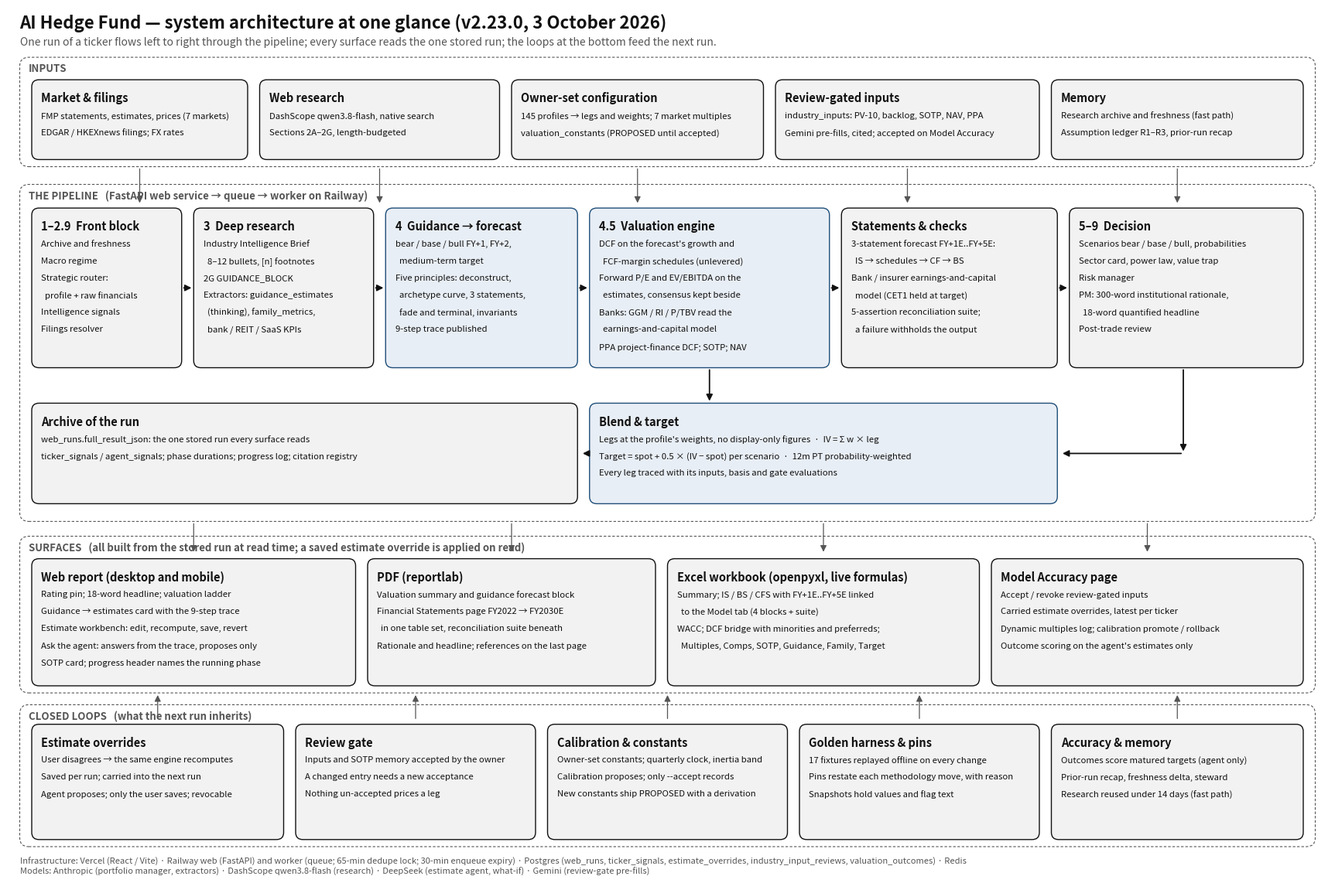

This figure's Python source: (Note: this script raises an exception after producing the figure.)
"""One-glance architecture of the AI Hedge Fund system as of 2026-10-03 (v2.23.0). Matplotlib, monochrome
with one accent, exported as PNG (for the reference document and the chat) and SVG."""
import matplotlib
matplotlib.use("Agg")
import matplotlib.pyplot as plt
from matplotlib.patches import FancyBboxPatch, FancyArrowPatch

OUT = "docs/architecture/architecture_v2_23_0"

INK, MID, PALE, ACC, ACCF, BG = "#111111", "#555555", "#f2f2f2", "#1f4e79", "#e8eef5", "#ffffff"
fig, ax = plt.subplots(figsize=(22, 14.5), dpi=150)
ax.set_xlim(0, 220); ax.set_ylim(-3, 143); ax.axis("off"); fig.patch.set_facecolor(BG)


def box(x, y, w, h, title, lines=(), fill=PALE, edge=INK, lw=1.0, tsize=10.5, lsize=8.2):
    ax.add_patch(FancyBboxPatch((x, y), w, h, boxstyle="round,pad=0,rounding_size=1.2", fc=fill, ec=edge, lw=lw))
    ax.text(x + 1.6, y + h - 2.0, title, fontsize=tsize, fontweight="bold", color=INK, va="top", ha="left")
    for i, ln in enumerate(lines):
        ax.text(x + 1.6, y + h - 5.3 - i * 2.9, ln, fontsize=lsize, color=INK, va="top", ha="left")


def band(x, y, w, h, label):
    ax.add_patch(FancyBboxPatch((x, y), w, h, boxstyle="round,pad=0,rounding_size=1.5", fc="none", ec=MID, lw=0.8, ls=(0, (3, 2))))
    ax.text(x + 1.5, y + h - 0.9, label, fontsize=9.5, color=MID, va="top", ha="left", fontweight="bold")


def arrow(x1, y1, x2, y2, color=INK, lw=1.3, style="-|>"):
    ax.add_patch(FancyArrowPatch((x1, y1), (x2, y2), arrowstyle=style, mutation_scale=12, color=color, lw=lw))


ax.text(2, 142, "AI Hedge Fund — system architecture at one glance (v2.23.0, 3 October 2026)", fontsize=16, fontweight="bold", color=INK, va="top")
ax.text(2, 138, "One run of a ticker flows left to right through the pipeline; every surface reads the one stored run; the loops at the bottom feed the next run.",
        fontsize=10, color=MID, va="top")

# ── INPUTS ──
band(2, 116, 216, 18.5, "INPUTS")
yi, hi = 117.2, 13.5
box(4, yi, 36, hi, "Market & filings", ["FMP statements, estimates, prices (7 markets)", "EDGAR / HKEXnews filings; FX rates"])
box(42, yi, 40, hi, "Web research", ["DashScope qwen3.8-flash, native search", "Sections 2A–2G, length-budgeted"])
box(84, yi, 42, hi, "Owner-set configuration", ["145 profiles → legs and weights; 7 market multiples", "valuation_constants (PROPOSED until accepted)"])
box(128, yi, 44, hi, "Review-gated inputs", ["industry_inputs: PV-10, backlog, SOTP, NAV, PPA", "Gemini pre-fills, cited; accepted on Model Accuracy"])
box(174, yi, 42, hi, "Memory", ["Research archive and freshness (fast path)", "Assumption ledger R1–R3, prior-run recap"])

# ── PIPELINE ──
band(2, 56, 216, 57, "THE PIPELINE   (FastAPI web service → queue → worker on Railway)")
y2, h2 = 82, 27
box(4, y2, 25, h2, "1–2.9  Front block", ["Archive and freshness", "Macro regime", "Strategic router:", "  profile + raw financials", "Intelligence signals", "Filings resolver"])
box(31, y2, 30, h2, "3  Deep research", ["Industry Intelligence Brief", "  8–12 bullets, [n] footnotes", "2G GUIDANCE_BLOCK", "Extractors: guidance_estimates", "  (thinking), family_metrics,", "  bank / REIT / SaaS KPIs"])
box(63, y2, 32, h2, "4  Guidance → forecast", ["bear / base / bull FY+1, FY+2,", "  medium-term target", "Five principles: deconstruct,", "  archetype curve, 3 statements,", "  fade and terminal, invariants", "9-step trace published"], fill=ACCF, edge=ACC)
box(97, y2, 40, h2, "4.5  Valuation engine", ["DCF on the forecast's growth and", "  FCF-margin schedules (unlevered)", "Forward P/E and EV/EBITDA on the", "  estimates, consensus kept beside", "Banks: GGM / RI / P/TBV read the", "  earnings-and-capital model", "PPA project-finance DCF; SOTP; NAV"], fill=ACCF, edge=ACC)
box(139, y2, 36, h2, "Statements & checks", ["3-statement forecast FY+1E..FY+5E:", "  IS → schedules → CF → BS", "Bank / insurer earnings-and-capital", "  model (CET1 held at target)", "5-assertion reconciliation suite;", "  a failure withholds the output"])
box(177, y2, 39, h2, "5–9  Decision", ["Scenarios bear / base / bull, probabilities", "Sector card, power law, value trap", "Risk manager", "PM: 300-word institutional rationale,", "  18-word quantified headline", "Post-trade review"])
box(97, 59, 78, 17, "Blend & target", ["Legs at the profile's weights, no display-only figures  ·  IV = Σ w × leg", "Target = spot + 0.5 × (IV − spot) per scenario  ·  12m PT probability-weighted", "Every leg traced with its inputs, basis and gate evaluations"], fill=ACCF, edge=ACC)
box(4, 59, 91, 17, "Archive of the run", ["web_runs.full_result_json: the one stored run every surface reads", "ticker_signals / agent_signals; phase durations; progress log; citation registry"])
for x1, x2 in ((29, 31), (61, 63), (95, 97), (137, 139), (175, 177)):
    arrow(x1, y2 + 13.5, x2, y2 + 13.5)
arrow(117, y2, 117, 76)
arrow(196, y2, 196, 67.5); arrow(196, 67.5, 175.5, 67.5)
arrow(97, 67.5, 95.5, 67.5)
for x in (22, 62, 105, 150, 195):
    arrow(x, 116, x, 109.5, color=MID, lw=0.9)

# ── SURFACES ──
band(2, 27, 216, 26.5, "SURFACES   (all built from the stored run at read time; a saved estimate override is applied on read)")
ys, hs = 28.2, 21.5
box(4, ys, 54, hs, "Web report (desktop and mobile)", ["Rating pin; 18-word headline; valuation ladder", "Guidance → estimates card with the 9-step trace", "Estimate workbench: edit, recompute, save, revert", "Ask the agent: answers from the trace, proposes only", "SOTP card; progress header names the running phase"])
box(60, ys, 48, hs, "PDF (reportlab)", ["Valuation summary and guidance forecast block", "Financial Statements page FY2022 → FY2030E", "  in one table set, reconciliation suite beneath", "Rationale and headline; references on the last page"])
box(110, ys, 52, hs, "Excel workbook (openpyxl, live formulas)", ["Summary; IS / BS / CFS with FY+1E..FY+5E linked", "  to the Model tab (4 blocks + suite)", "WACC; DCF bridge with minorities and preferreds;", "  Multiples, Comps, SOTP, Guidance, Family, Target"])
box(164, ys, 52, hs, "Model Accuracy page", ["Accept / revoke review-gated inputs", "Carried estimate overrides, latest per ticker", "Dynamic multiples log; calibration promote / rollback", "Outcome scoring on the agent's estimates only"])
for x in (31, 84, 136, 190):
    arrow(x, 56, x, 50.5, color=MID, lw=0.9)

# ── CLOSED LOOPS ──
band(2, 1, 216, 24, "CLOSED LOOPS   (what the next run inherits)")
yl, hl = 2.2, 19.5
box(4, yl, 42, hl, "Estimate overrides", ["User disagrees → the same engine recomputes", "Saved per run; carried into the next run", "Agent proposes; only the user saves; revocable"])
box(48, yl, 40, hl, "Review gate", ["Inputs and SOTP memory accepted by the owner", "A changed entry needs a new acceptance", "Nothing un-accepted prices a leg"])
box(90, yl, 40, hl, "Calibration & constants", ["Owner-set constants; quarterly clock, inertia band", "Calibration proposes; only --accept records", "New constants ship PROPOSED with a derivation"])
box(132, yl, 40, hl, "Golden harness & pins", ["17 fixtures replayed offline on every change", "Pins restate each methodology move, with reason", "Snapshots hold values and flag text"])
box(174, yl, 42, hl, "Accuracy & memory", ["Outcomes score matured targets (agent only)", "Prior-run recap, freshness delta, steward", "Research reused under 14 days (fast path)"])
for x in (25, 68, 110, 152, 195):
    arrow(x, 27, x, 22.3, color=MID, lw=0.9, style="<|-")

ax.text(2, -0.6, "Infrastructure: Vercel (React / Vite) · Railway web (FastAPI) and worker (queue; 65-min dedupe lock; 30-min enqueue expiry) · Postgres (web_runs, ticker_signals, "
        "estimate_overrides, industry_input_reviews, valuation_outcomes) · Redis", fontsize=8, color=MID, va="top")
ax.text(2, -2.4, "Models: Anthropic (portfolio manager, extractors) · DashScope qwen3.8-flash (research) · DeepSeek (estimate agent, what-if) · Gemini (review-gate pre-fills)",
        fontsize=8, color=MID, va="top")

fig.savefig(OUT + ".png", dpi=150, bbox_inches="tight", facecolor=BG)
fig.savefig(OUT + ".svg", bbox_inches="tight", facecolor=BG)
print("saved", OUT + ".png")
